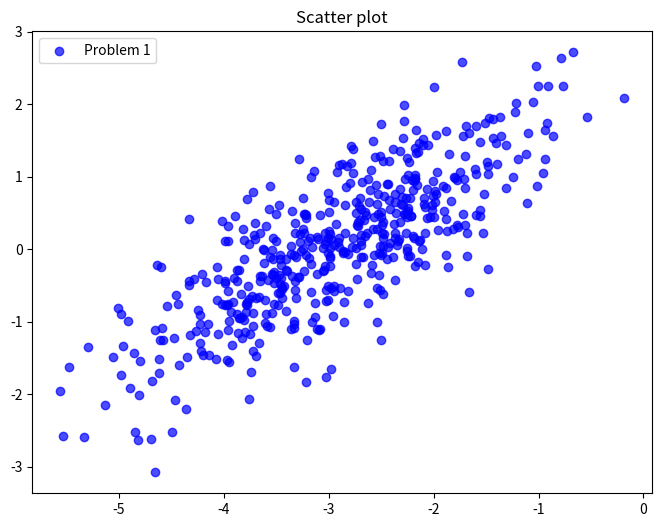
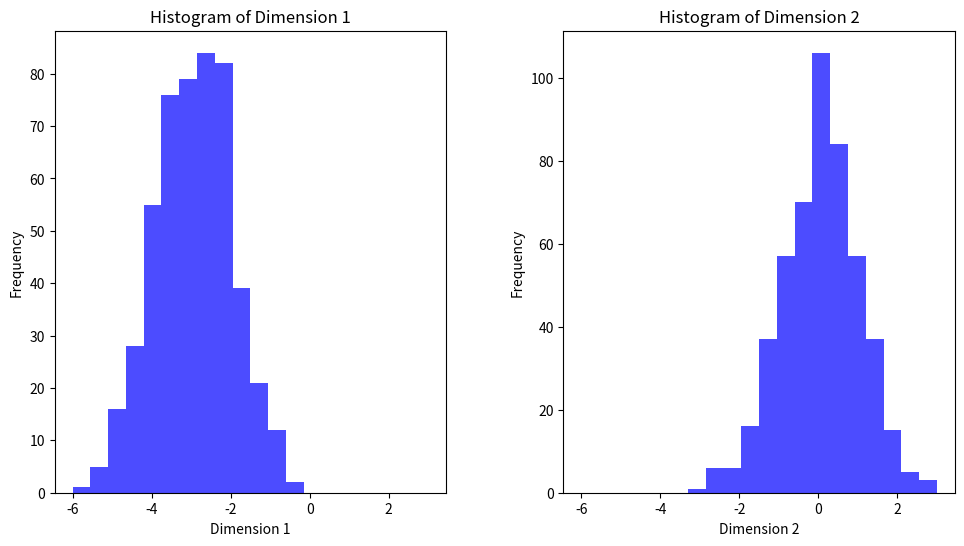
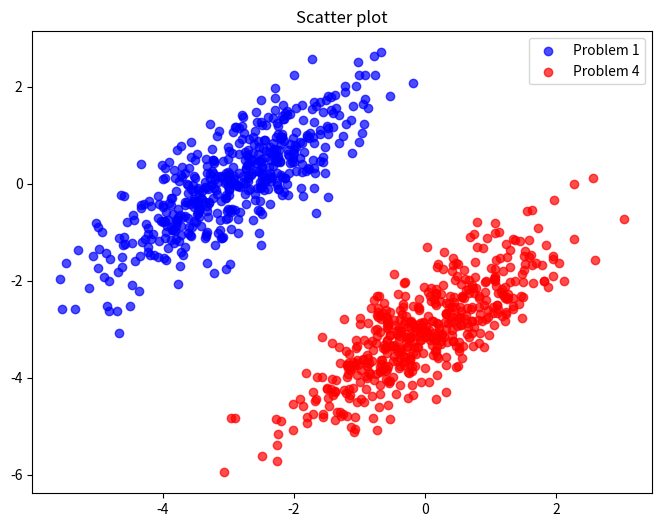

Here is the Python script that generated these plots, in order:
# Problem 1: Generating random numbers
import numpy as np

np.random.seed(0)

# Mean vector
mean = np.array([-3, 0])

# Covariance matrix
cov = np.array([[1.0, 0.8], [0.8, 1.0]])

# Generate 500 random numbers
data1 = np.random.multivariate_normal(mean, cov, 500)

# Problem 2: Scatter plot visualization
import matplotlib.pyplot as plt

plt.figure(figsize=(8, 6))
plt.scatter(data1[:, 0], data1[:, 1], marker='o', color='blue', alpha=0.7, label='Problem 1')
plt.title('Scatter plot')
plt.legend()
plt.show()

# Problem 3: Histogram visualization
plt.figure(figsize=(12, 6))

# Histogram for dimension 1
plt.subplot(1, 2, 1)
plt.hist(data1[:, 0], bins=20, range=(-6, 3), color='blue', alpha=0.7)
plt.xlabel('Dimension 1')
plt.ylabel('Frequency')
plt.title('Histogram of Dimension 1')

# Histogram for dimension 2
plt.subplot(1, 2, 2)
plt.hist(data1[:, 1], bins=20, range=(-6, 3), color='blue', alpha=0.7)
plt.xlabel('Dimension 2')
plt.ylabel('Frequency')
plt.title('Histogram of Dimension 2')

plt.subplots_adjust(left=0.15, wspace=0.3)
plt.show()

# Problem 4: Addition of data
mean2 = np.array([0, -3])
data2 = np.random.multivariate_normal(mean2, cov, 500)

# Problem 4: Visualization
plt.figure(figsize=(8, 6))
plt.scatter(data1[:, 0], data1[:, 1], marker='o', color='blue', alpha=0.7, label='Problem 1')
plt.scatter(data2[:, 0], data2[:, 1], marker='o', color='red', alpha=0.7, label='Problem 4')
plt.title('Scatter plot')
plt.legend()
plt.show()

# Problem 5: Data combination
data = np.vstack((data1, data2))

# Problem 6: Labeling
labels = np.zeros((1000, 1))
labels[500:] = 1

combined_data = np.hstack((data, labels))

print(combined_data.shape)
